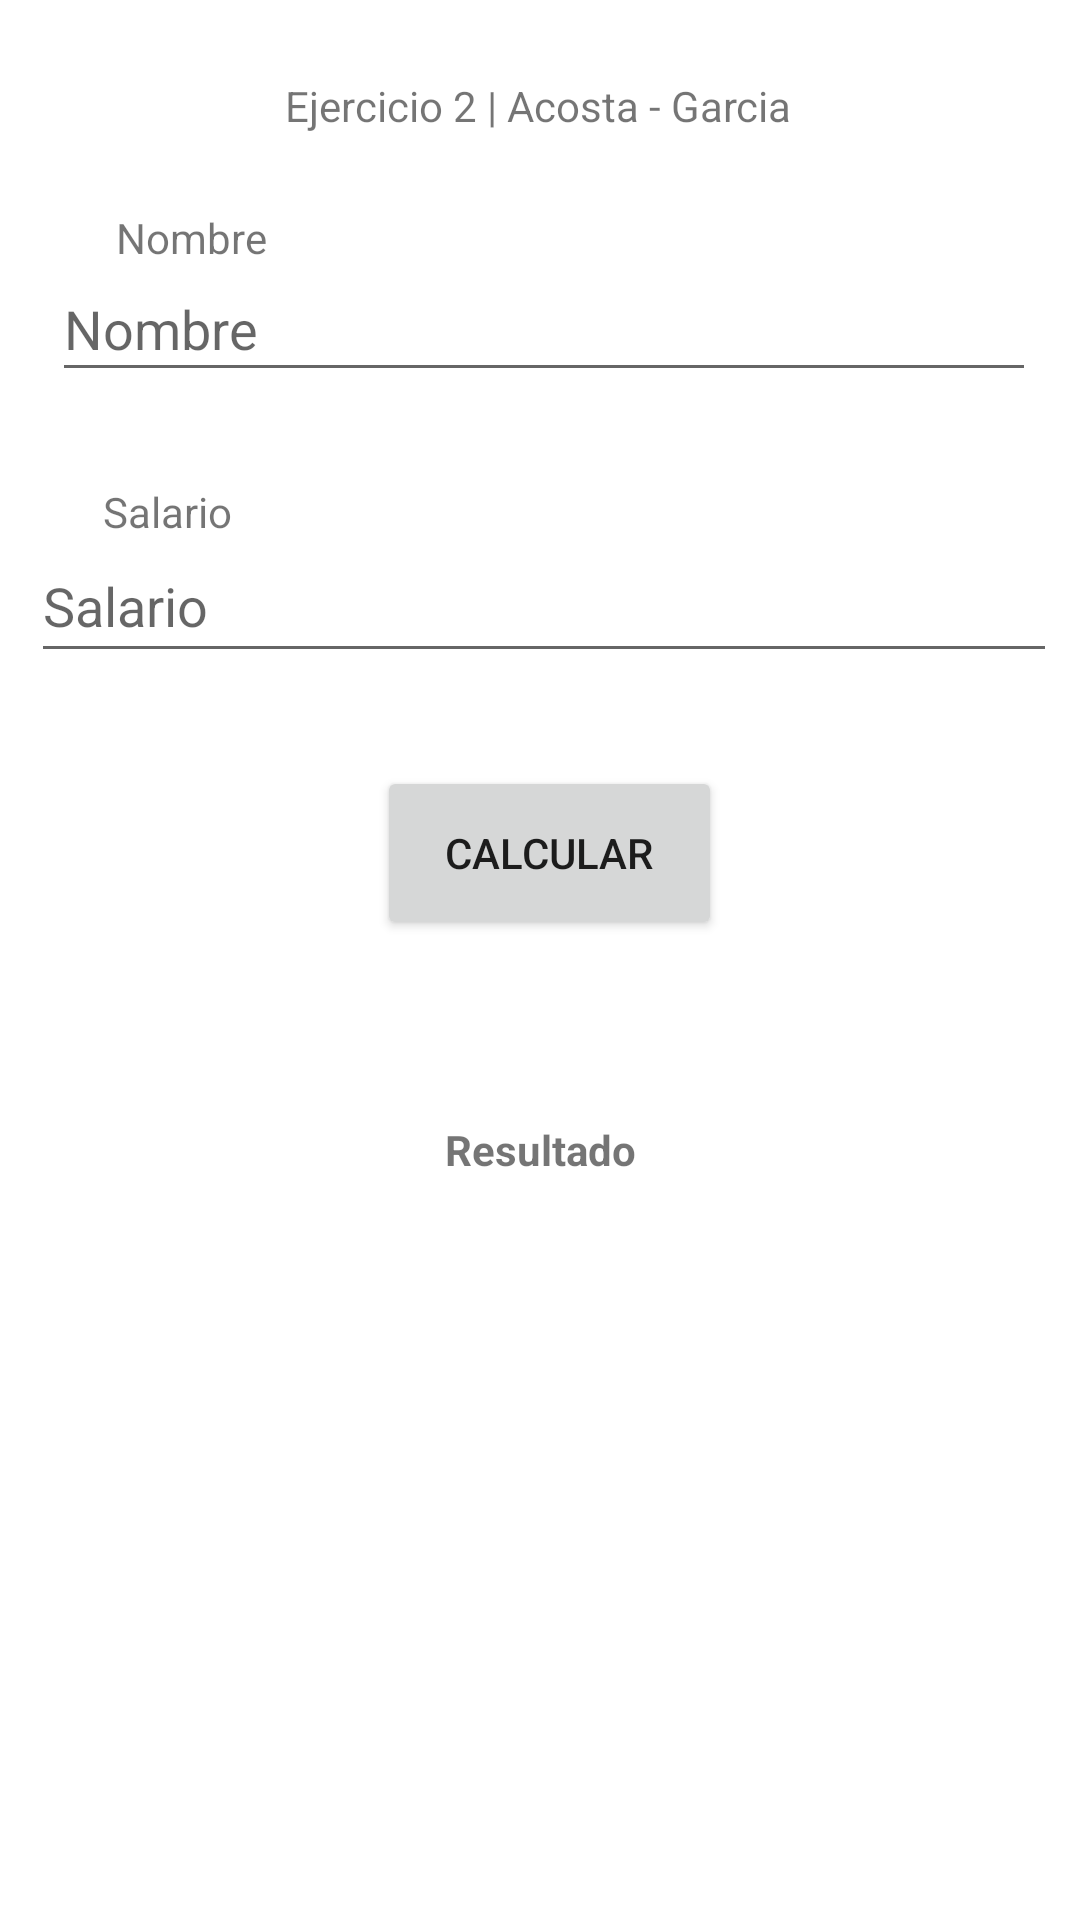

Reconstruct the res/layout file that produces this screen, plus the resources it refers to.
<!-- AndroidManifest.xml: application theme Theme.DesafioPractico1 -->
<!-- res/layout/fragment_ejercicio2.xml -->
<?xml version="1.0" encoding="utf-8"?>
<androidx.constraintlayout.widget.ConstraintLayout xmlns:android="http://schemas.android.com/apk/res/android"
    xmlns:app="http://schemas.android.com/apk/res-auto"
    xmlns:tools="http://schemas.android.com/tools"
    android:layout_width="match_parent"
    android:layout_height="match_parent"
    tools:context=".ui.ejercicio2.Ejercicio2Fragment">

    <Button
        android:id="@+id/BtnCalcular"
        android:layout_width="115dp"
        android:layout_height="58dp"
        android:text="@string/calcular"
        app:layout_constraintBottom_toBottomOf="parent"
        app:layout_constraintEnd_toEndOf="parent"
        app:layout_constraintHorizontal_bias="0.513"
        app:layout_constraintStart_toStartOf="parent"
        app:layout_constraintTop_toTopOf="parent"
        app:layout_constraintVertical_bias="0.439" />

    <EditText
        android:id="@+id/TxtNombre"
        android:layout_width="328dp"
        android:layout_height="45dp"
        android:ems="10"
        android:hint="@string/nombre"
        app:layout_constraintBottom_toBottomOf="parent"
        app:layout_constraintEnd_toEndOf="parent"
        app:layout_constraintHorizontal_bias="0.542"
        app:layout_constraintStart_toStartOf="parent"
        app:layout_constraintTop_toTopOf="parent"
        app:layout_constraintVertical_bias="0.144" />

    <TextView
        android:id="@+id/TxtTitulo"
        android:layout_width="190dp"
        android:layout_height="29dp"
        android:text="@string/tituloEjercicio2"
        android:textAlignment="center"
        app:layout_constraintBottom_toBottomOf="parent"
        app:layout_constraintEnd_toEndOf="parent"
        app:layout_constraintHorizontal_bias="0.497"
        app:layout_constraintStart_toStartOf="parent"
        app:layout_constraintTop_toTopOf="parent"
        app:layout_constraintVertical_bias="0.042" />

    <TextView
        android:id="@+id/TxtValor1"
        android:layout_width="wrap_content"
        android:layout_height="wrap_content"
        android:text="@string/salario"
        app:layout_constraintBottom_toBottomOf="parent"
        app:layout_constraintEnd_toEndOf="parent"
        app:layout_constraintHorizontal_bias="0.108"
        app:layout_constraintStart_toStartOf="parent"
        app:layout_constraintTop_toTopOf="parent"
        app:layout_constraintVertical_bias="0.259" />

    <EditText
        android:id="@+id/TxtSalario"
        android:layout_width="342dp"
        android:layout_height="48dp"
        android:ems="10"
        android:hint="@string/salario"
        android:inputType="numberDecimal"
        app:layout_constraintBottom_toBottomOf="parent"
        app:layout_constraintEnd_toEndOf="parent"
        app:layout_constraintHorizontal_bias="0.579"
        app:layout_constraintStart_toStartOf="parent"
        app:layout_constraintTop_toTopOf="parent"
        app:layout_constraintVertical_bias="0.298" />

    <TextView
        android:id="@+id/TxtValorNombre"
        android:layout_width="wrap_content"
        android:layout_height="wrap_content"
        android:text="@string/nombre"
        app:layout_constraintBottom_toBottomOf="parent"
        app:layout_constraintEnd_toEndOf="parent"
        app:layout_constraintHorizontal_bias="0.125"
        app:layout_constraintStart_toStartOf="parent"
        app:layout_constraintTop_toTopOf="parent"
        app:layout_constraintVertical_bias="0.112" />

    <TextView
        android:id="@+id/TxtResultado"
        android:layout_width="353dp"
        android:layout_height="152dp"
        android:text="Resultado"
        android:textAlignment="center"
        android:textStyle="bold"
        app:layout_constraintBottom_toBottomOf="parent"
        app:layout_constraintEnd_toEndOf="parent"
        app:layout_constraintStart_toStartOf="parent"
        app:layout_constraintTop_toTopOf="parent"
        app:layout_constraintVertical_bias="0.766" />

</androidx.constraintlayout.widget.ConstraintLayout>
<!-- resources referenced by this layout -->
<resources>
  <string name="calcular">Calcular</string>
  <string name="nombre">Nombre</string>
  <string name="salario">Salario</string>
  <string name="tituloEjercicio2">Ejercicio 2 | Acosta - Garcia</string>
  <style name="Theme.DesafioPractico1" parent="Theme.MaterialComponents.DayNight.DarkActionBar">
          
          <item name="colorPrimary">@color/purple_500</item>
          <item name="colorPrimaryVariant">@color/purple_700</item>
          <item name="colorOnPrimary">@color/white</item>
          
          <item name="colorSecondary">@color/teal_200</item>
          <item name="colorSecondaryVariant">@color/teal_700</item>
          <item name="colorOnSecondary">@color/black</item>
          
          <item name="android:statusBarColor">?attr/colorPrimaryVariant</item>
          
      </style>
  <!-- not gathered from this repository: default colours our renderer supplied (Android Studio template values) -->
  <color name="purple_500">#FF6200EE</color>
  <color name="purple_700">#FF3700B3</color>
  <color name="teal_200">#FF03DAC5</color>
  <color name="teal_700">#FF018786</color>
  <color name="black">#FF000000</color>
  <color name="white">#FFFFFFFF</color>
</resources>
